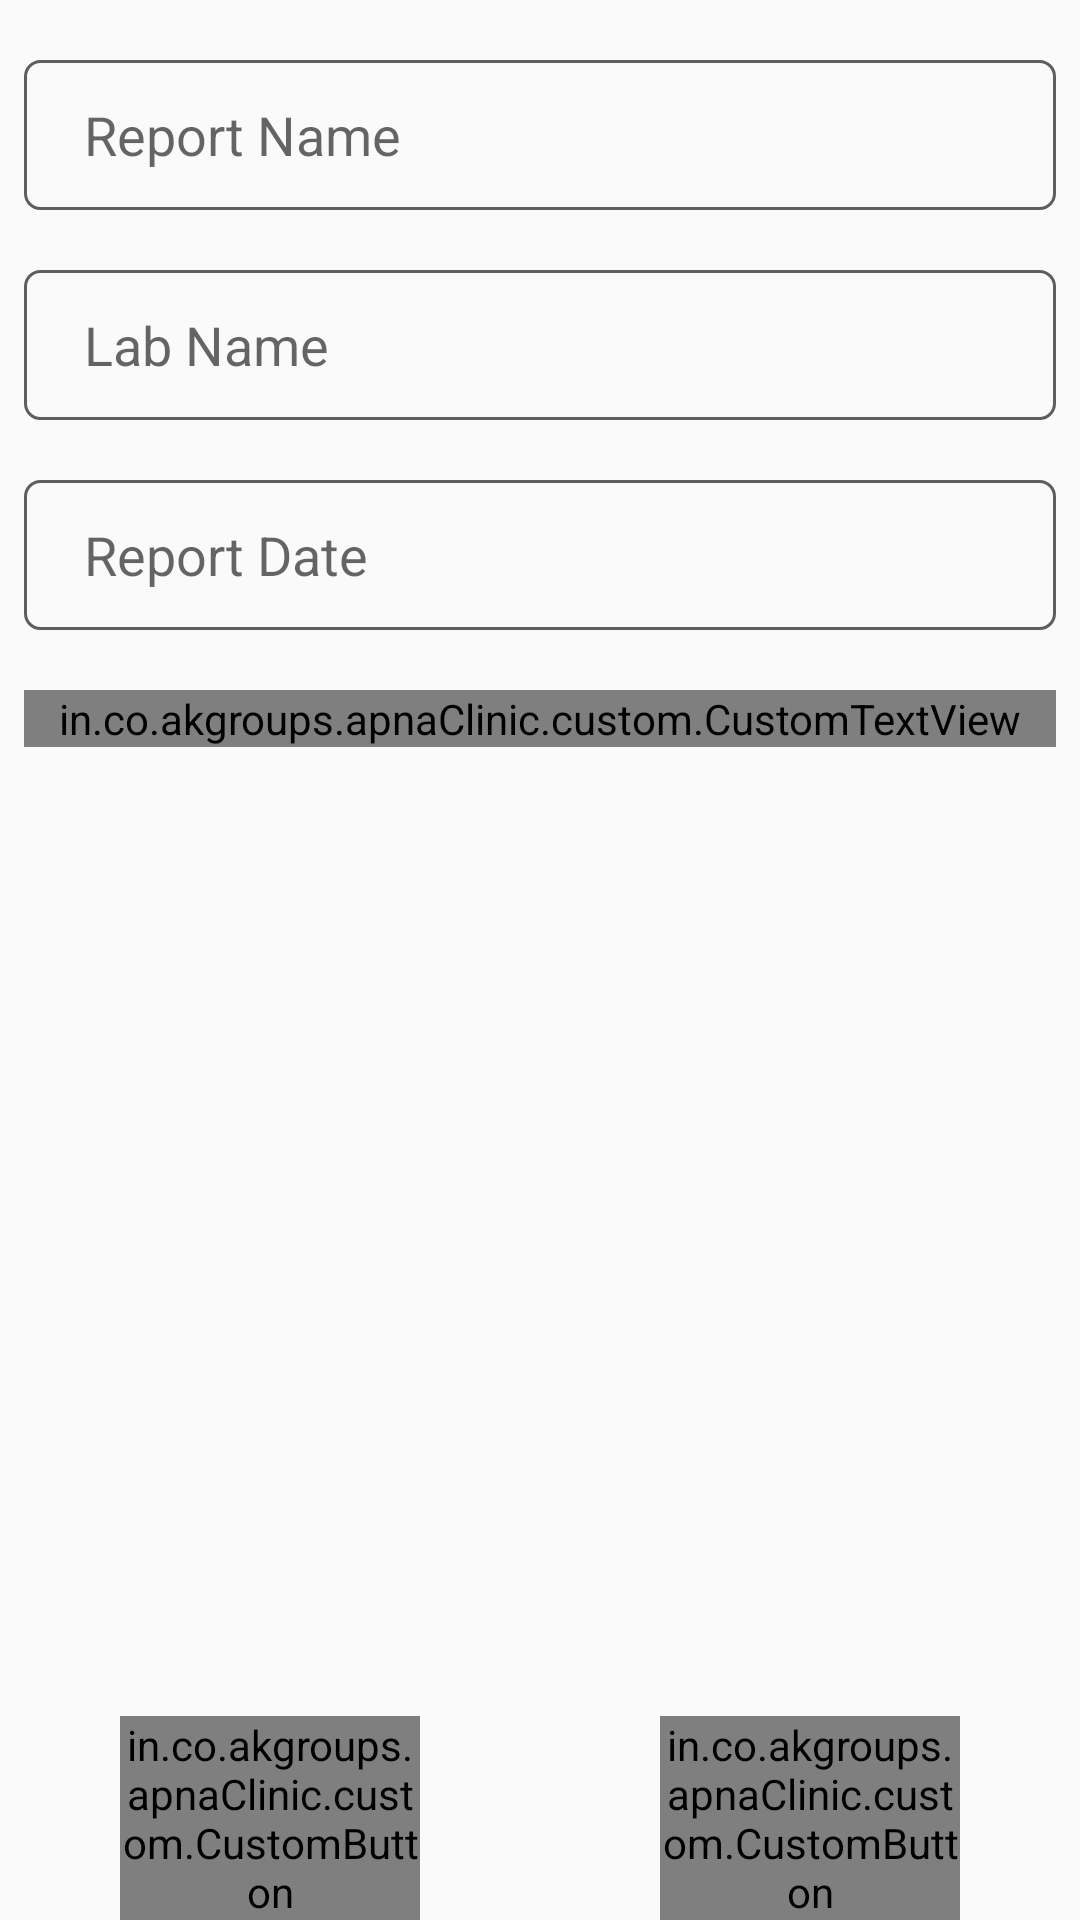

Here is an Android app screen rendered from its layout file. Give the layout XML and the strings, colors and styles it references.
<!-- AndroidManifest.xml: application theme AppTheme -->
<!-- res/layout/detail_medical_report.xml -->
<?xml version="1.0" encoding="utf-8"?>
<android.support.constraint.ConstraintLayout xmlns:android="http://schemas.android.com/apk/res/android"
        xmlns:app="http://schemas.android.com/apk/res-auto"
        xmlns:tools="http://schemas.android.com/tools"
        android:id="@+id/rootView"
        android:layout_width="match_parent"
        android:layout_height="match_parent"
        android:background="?android:windowBackground">

    <android.support.constraint.ConstraintLayout
            android:id="@+id/lyt_expanded_image"
            android:layout_width="0dp"
            android:layout_height="0dp"
            app:layout_constraintBottom_toBottomOf="parent"
            app:layout_constraintLeft_toLeftOf="parent"
            app:layout_constraintRight_toRightOf="parent"
            app:layout_constraintTop_toTopOf="parent"
            android:visibility="gone">
        <ImageView
                android:id="@+id/iv_expanded_view"
                android:layout_width="0dp"
                android:layout_height="0dp"
                app:layout_constraintBottom_toBottomOf="parent"
                app:layout_constraintLeft_toLeftOf="parent"
                app:layout_constraintRight_toRightOf="parent"
                app:layout_constraintTop_toTopOf="parent"
                />
    </android.support.constraint.ConstraintLayout>

    <android.support.constraint.ConstraintLayout
        android:id="@+id/lyt_reports"
            android:layout_width="0dp"
            android:layout_height="0dp"
            app:layout_constraintBottom_toBottomOf="parent"
            app:layout_constraintLeft_toLeftOf="parent"
            app:layout_constraintRight_toRightOf="parent"
            app:layout_constraintTop_toTopOf="parent">

        <EditText
                android:id="@+id/et_report_name"
                android:layout_width="0dp"
                android:layout_height="50dp"
                android:layout_marginLeft="8dp"
                android:layout_marginTop="20dp"
                android:layout_marginRight="8dp"
                android:background="@drawable/search_background"
                android:hint="@string/report_name"
                android:imeOptions="actionGo"
                android:inputType="text"
                android:maxLength="20"
                android:paddingLeft="20dp"
                android:paddingRight="16dp"
                android:singleLine="true"
                android:textColor="@color/gray"
                app:layout_constraintLeft_toLeftOf="parent"
                app:layout_constraintRight_toRightOf="parent"
                app:layout_constraintTop_toTopOf="parent" />

        
        
        
        
        
        
        
        
        
        
        
        
        
        
        

        <EditText
                android:id="@+id/et_lab_name"
                android:layout_width="0dp"
                android:layout_height="50dp"
                android:layout_marginLeft="8dp"
                android:layout_marginTop="20dp"
                android:layout_marginRight="8dp"
                android:background="@drawable/search_background"
                android:hint="@string/lab_name"
                android:imeOptions="actionGo"
                android:inputType="text"
                android:maxLength="20"
                android:paddingLeft="20dp"
                android:paddingRight="16dp"
                android:singleLine="true"
                android:textColor="@color/gray"
                app:layout_constraintLeft_toLeftOf="parent"
                app:layout_constraintRight_toRightOf="parent"
                app:layout_constraintTop_toBottomOf="@id/et_report_name" />

        
        
        
        
        
        
        
        
        
        
        
        
        
        
        


        <EditText
                android:id="@+id/et_date_of_report"
                android:layout_width="0dp"
                android:layout_height="50dp"
                android:layout_marginLeft="8dp"
                android:layout_marginTop="20dp"
                android:layout_marginRight="8dp"
                android:background="@drawable/search_background"
                android:focusable="false"
                android:hint="@string/report_date"
                android:imeOptions="actionNext"
                android:inputType="none"
                android:paddingLeft="20dp"
                android:paddingRight="16dp"
                android:singleLine="true"
                android:textColor="@color/gray"
                app:layout_constraintLeft_toLeftOf="parent"
                app:layout_constraintRight_toRightOf="parent"
                app:layout_constraintTop_toBottomOf="@id/et_lab_name" />

        <in.co.akgroups.apnaClinic.custom.CustomTextView
                android:id="@+id/tv_attachment"
                android:layout_width="0dp"
                android:layout_height="wrap_content"
                android:layout_marginLeft="8dp"
                android:layout_marginTop="20dp"
                android:layout_marginRight="8dp"
                android:text="Attachments"
                android:textAppearance="?android:textAppearanceMedium"
                app:layout_constraintLeft_toLeftOf="parent"
                app:layout_constraintRight_toRightOf="parent"
                app:layout_constraintTop_toBottomOf="@id/et_date_of_report" />

        <android.support.v7.widget.RecyclerView
                android:id="@+id/rv_attachment"
                android:layout_width="0dp"
                android:layout_height="0dp"
                app:layout_constraintBottom_toTopOf="@id/btn_submit"
                app:layout_constraintLeft_toLeftOf="parent"
                app:layout_constraintRight_toRightOf="parent"
                app:layout_constraintTop_toBottomOf="@id/tv_attachment">

        </android.support.v7.widget.RecyclerView>


        <in.co.akgroups.apnaClinic.custom.CustomButton
                android:id="@+id/btn_submit"
                android:layout_width="0dp"
                android:layout_height="wrap_content"
                android:layout_marginLeft="40dp"
                android:layout_marginRight="40dp"
                android:background="@color/green"
                android:gravity="center"
                android:text="@string/submit"
                android:textAllCaps="false"
                android:textAppearance="?android:textAppearanceMedium"
                android:textColor="@color/white"
                app:layout_constraintBottom_toBottomOf="parent"
                app:layout_constraintLeft_toLeftOf="parent"
                app:layout_constraintRight_toLeftOf="@id/btn_cancel"
                app:type_face="@string/font_black" />

        <in.co.akgroups.apnaClinic.custom.CustomButton
                android:id="@+id/btn_cancel"
                android:layout_width="0dp"
                android:layout_height="wrap_content"
                android:layout_marginLeft="40dp"
                android:layout_marginRight="40dp"
                android:background="@color/green"
                android:text="@string/cancel"
                android:textAllCaps="false"
                android:textAppearance="?android:textAppearanceMedium"
                android:textColor="@color/white"
                app:layout_constraintBottom_toBottomOf="@id/btn_submit"
                app:layout_constraintLeft_toRightOf="@id/btn_submit"
                app:layout_constraintRight_toRightOf="parent"
                app:layout_constraintTop_toTopOf="@id/btn_submit"
                app:type_face="@string/font_black" />

        <ProgressBar
                android:id="@+id/pb_loading"
                android:layout_width="50dp"
                android:layout_height="50dp"
                android:layout_marginStart="8dp"
                android:layout_marginLeft="8dp"
                android:layout_marginTop="8dp"
                android:layout_marginEnd="8dp"
                android:layout_marginRight="8dp"
                android:visibility="gone"
                app:layout_constraintBottom_toBottomOf="parent"
                app:layout_constraintEnd_toEndOf="parent"
                app:layout_constraintStart_toStartOf="parent"
                app:layout_constraintTop_toTopOf="parent" />
    </android.support.constraint.ConstraintLayout>

</android.support.constraint.ConstraintLayout>
<!-- resources referenced by this layout -->
<resources>
  <color name="gray">#5e5e5f</color>
  <color name="green">#6ec7ab</color>
  <color name="white">#fff</color>
  <dimen name="margin_10dp">10dp</dimen>
  <!-- drawable search_background (drawable) -->
  <?xml version="1.0" encoding="utf-8"?>
  <shape xmlns:android="http://schemas.android.com/apk/res/android"
         android:shape="rectangle">
  
      <size android:width="100dp"
            android:height="20dp"/>
  
      <stroke
              android:width="1dp"
              android:color="@color/gray" />
  
      <corners android:radius="5dp" />
  
      <padding
              android:left="20dp"
              android:top="10dp"
              android:right="20dp"
              android:bottom="10dp">
      </padding>
  
  </shape>
  <string name="cancel">Cancel</string>
  <string name="font_black">black</string>
  <string name="lab_name">Lab Name</string>
  <string name="report_date">Report Date</string>
  <string name="report_name">Report Name</string>
  <string name="show">Show</string>
  <string name="submit">Submit</string>
  <style name="AppTheme" parent="Theme.AppCompat.Light.DarkActionBar">
          
          <item name="colorPrimary">@color/colorPrimary</item>
          <item name="colorPrimaryDark">@color/colorPrimaryDark</item>
          <item name="colorAccent">@color/colorAccent</item>
      </style>
  <color name="colorPrimary">#008577</color>
  <color name="colorPrimaryDark">@color/white</color>
  <color name="colorAccent">#D81B60</color>
</resources>
